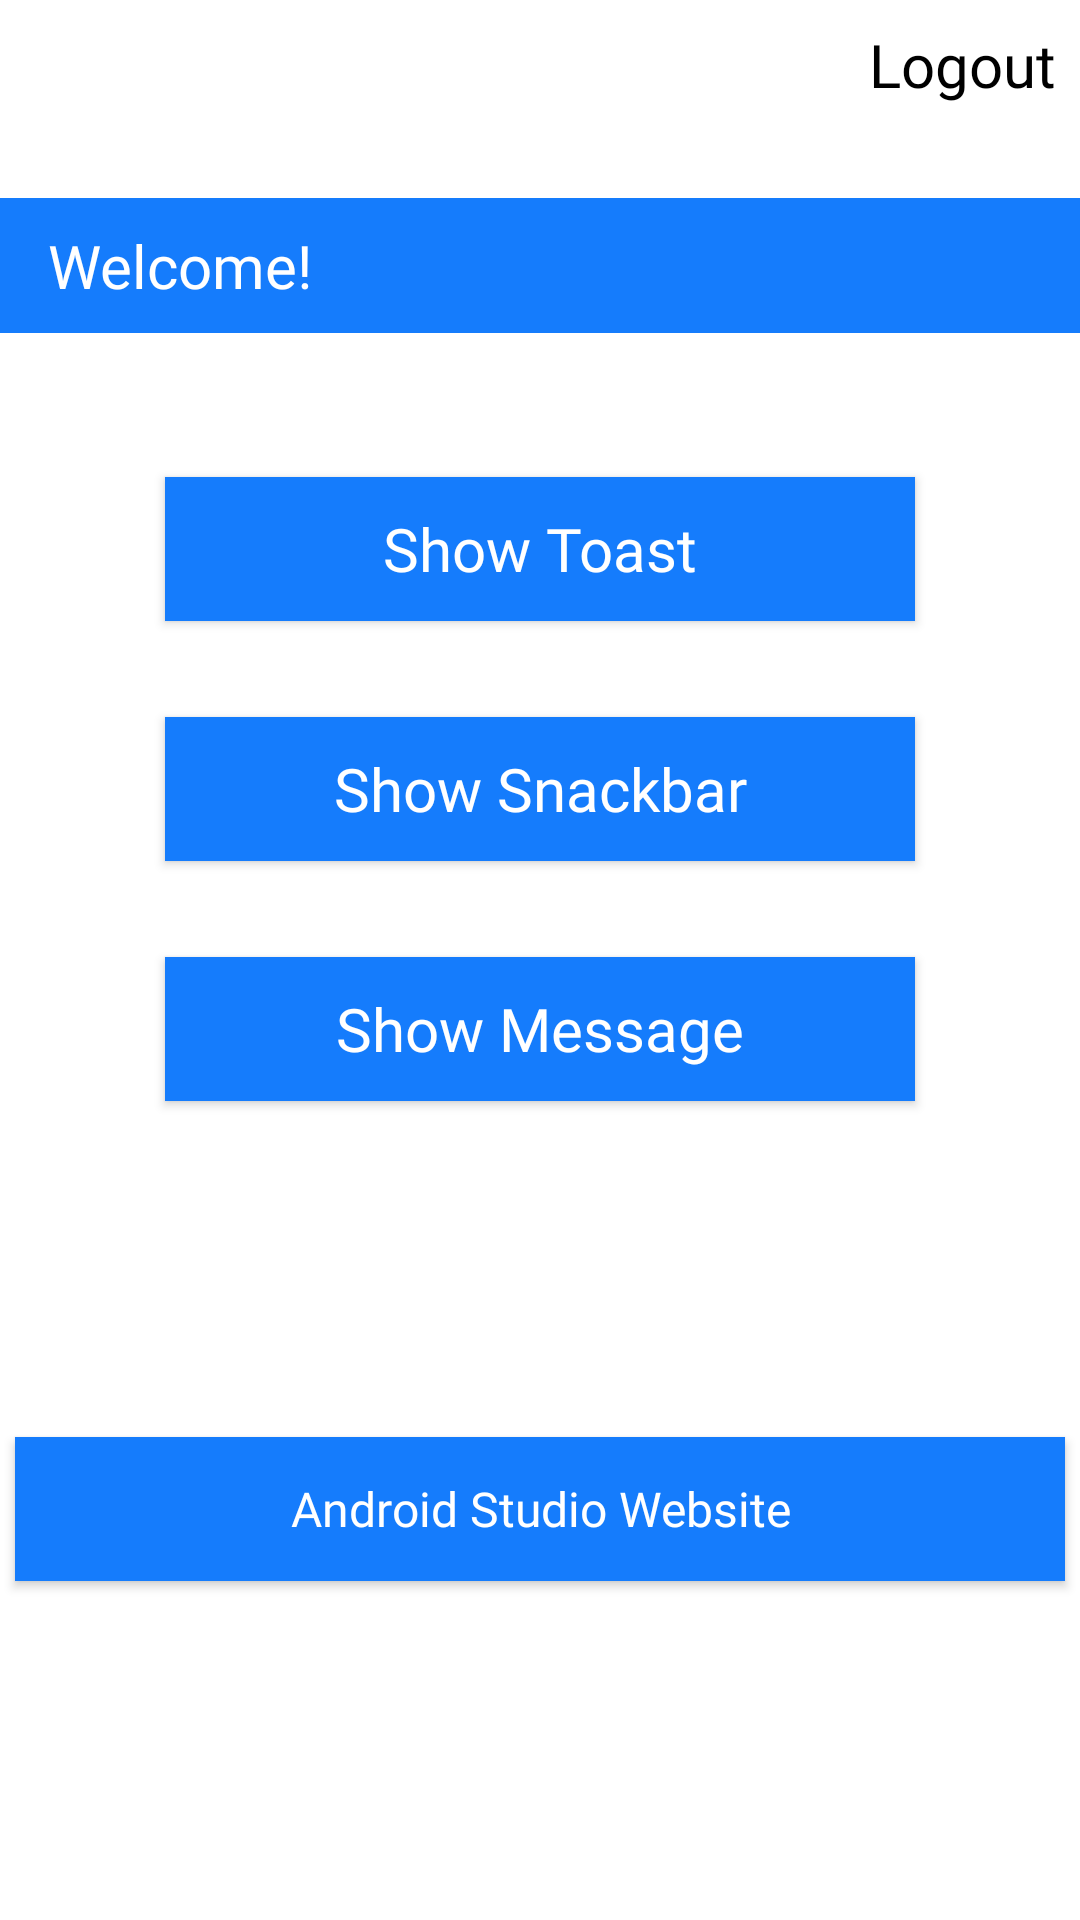

Android layout source for this screen:
<!-- AndroidManifest.xml: application theme AppTheme -->
<!-- res/layout/activity_main5.xml -->
<?xml version="1.0" encoding="utf-8"?>
<androidx.constraintlayout.widget.ConstraintLayout xmlns:android="http://schemas.android.com/apk/res/android"
    xmlns:app="http://schemas.android.com/apk/res-auto"
    xmlns:tools="http://schemas.android.com/tools"
    android:layout_width="match_parent"
    android:layout_height="match_parent"
    android:background="@color/colorWhite"
    tools:context=".Main5Activity">

    <include
        android:id="@+id/include"
        layout="@layout/tool_bar"
        android:layout_width="match_parent"
        android:layout_height="45dp"
        android:layout_marginTop="8dp"
        android:layout_marginBottom="8dp"
        app:layout_constraintBottom_toBottomOf="parent"
        app:layout_constraintEnd_toEndOf="parent"
        app:layout_constraintStart_toStartOf="parent"
        app:layout_constraintTop_toTopOf="parent"
        app:layout_constraintVertical_bias="0.100000024" />

    <TextView
        android:id="@+id/btLogout"
        style="@style/customStyle2"
        android:layout_width="wrap_content"
        android:layout_height="wrap_content"
        android:layout_marginStart="8dp"
        android:layout_marginLeft="8dp"
        android:layout_marginTop="8dp"
        android:layout_marginEnd="8dp"
        android:layout_marginRight="8dp"
        android:onClick="goLogout"
        android:text="Logout"
        app:layout_constraintEnd_toEndOf="parent"
        app:layout_constraintHorizontal_bias="1.0"
        app:layout_constraintStart_toStartOf="parent"
        app:layout_constraintTop_toTopOf="parent" />

    <Button
        android:id="@+id/btShowToast"
        style="@style/customStyle1"
        android:layout_width="250dp"
        android:layout_height="wrap_content"
        android:layout_marginStart="8dp"
        android:layout_marginLeft="8dp"
        android:layout_marginTop="48dp"
        android:layout_marginEnd="8dp"
        android:layout_marginRight="8dp"
        android:layout_marginBottom="8dp"
        android:onClick="showToast"
        android:text="Show Toast"
        app:layout_constraintBottom_toBottomOf="parent"
        app:layout_constraintEnd_toEndOf="parent"
        app:layout_constraintStart_toStartOf="parent"
        app:layout_constraintTop_toBottomOf="@+id/include"
        app:layout_constraintVertical_bias="0.0" />

    <Button
        android:id="@+id/btShowSnackbar"
        style="@style/customStyle1"
        android:layout_width="250dp"
        android:layout_height="wrap_content"
        android:layout_marginStart="8dp"
        android:layout_marginLeft="8dp"
        android:layout_marginTop="32dp"
        android:layout_marginEnd="8dp"
        android:layout_marginRight="8dp"
        android:layout_marginBottom="8dp"
        android:onClick="showSnackbar"
        android:text="Show Snackbar"
        app:layout_constraintBottom_toBottomOf="parent"
        app:layout_constraintEnd_toEndOf="parent"
        app:layout_constraintStart_toStartOf="parent"
        app:layout_constraintTop_toBottomOf="@+id/btShowToast"
        app:layout_constraintVertical_bias="0.0" />

    <Button
        android:id="@+id/btShowMessage"
        style="@style/customStyle1"
        android:layout_width="250dp"
        android:layout_height="wrap_content"
        android:layout_marginStart="8dp"
        android:layout_marginLeft="8dp"
        android:layout_marginTop="32dp"
        android:layout_marginEnd="8dp"
        android:layout_marginRight="8dp"
        android:layout_marginBottom="8dp"
        android:onClick="showMessage"
        android:text="Show Message"
        app:layout_constraintBottom_toBottomOf="parent"
        app:layout_constraintEnd_toEndOf="parent"
        app:layout_constraintStart_toStartOf="parent"
        app:layout_constraintTop_toBottomOf="@+id/btShowSnackbar"
        app:layout_constraintVertical_bias="0.0" />

    <TextView
        android:id="@+id/tvMessage"
        android:layout_width="0dp"
        android:layout_height="60dp"
        android:layout_marginStart="8dp"
        android:layout_marginLeft="8dp"
        android:layout_marginTop="16dp"
        android:layout_marginEnd="8dp"
        android:layout_marginRight="8dp"
        android:layout_marginBottom="8dp"
        android:gravity="center"
        android:textAppearance="@style/customStyle2"
        app:layout_constraintBottom_toBottomOf="parent"
        app:layout_constraintEnd_toEndOf="parent"
        app:layout_constraintStart_toStartOf="parent"
        app:layout_constraintTop_toBottomOf="@+id/btShowMessage"
        app:layout_constraintVertical_bias="0.0" />

    <Button
        android:id="@+id/btWebsite"
        style="@style/customStyle1"
        android:layout_width="350dp"
        android:layout_height="wrap_content"
        android:layout_marginStart="8dp"
        android:layout_marginLeft="8dp"
        android:layout_marginTop="192dp"
        android:layout_marginEnd="8dp"
        android:layout_marginRight="8dp"
        android:layout_marginBottom="8dp"
        android:onClick="showAndroidStudioWebsite"
        android:text="Android Studio Website"
        android:textSize="16sp"
        app:layout_constraintBottom_toBottomOf="parent"
        app:layout_constraintEnd_toEndOf="parent"
        app:layout_constraintStart_toStartOf="parent"
        app:layout_constraintTop_toBottomOf="@+id/btShowSnackbar"
        app:layout_constraintVertical_bias="0.0" />

</androidx.constraintlayout.widget.ConstraintLayout>
<!-- res/layout/tool_bar.xml (included above) -->
<?xml version="1.0" encoding="utf-8"?>
<androidx.appcompat.widget.Toolbar xmlns:android="http://schemas.android.com/apk/res/android"
    xmlns:app="http://schemas.android.com/apk/res-auto"
    android:layout_width="match_parent"
    android:layout_height="match_parent"
    app:title="Welcome!"
    app:titleTextColor="@color/colorWhite"
    app:titleTextAppearance="@style/customStyle2"
    android:background="@color/colorPrimary">
</androidx.appcompat.widget.Toolbar>
<!-- resources referenced by this layout -->
<resources>
  <color name="colorPrimary">#157CFC</color>
  <color name="colorWhite">#FFFFFF</color>
  <style name="customStyle1">
          <item name="android:fontFamily">@font/balsamiqsansregular</item>
          <item name="android:textColor">@color/colorWhite</item>
          <item name="android:background">@color/colorPrimary</item>
          <item name="android:textAllCaps">false</item>
          <item name="android:textSize">20sp</item>
      </style>
  <style name="customStyle2">
          <item name="android:fontFamily">@font/balsamiqsansregular</item>
          <item name="android:textColor">@color/colorBlack</item>
          <item name="android:textSize">20sp</item>
      </style>
  <style name="AppTheme" parent="Theme.AppCompat.Light.NoActionBar">
          <item name="colorPrimary">@color/colorPrimary</item>
          <item name="colorPrimaryDark">@color/colorPrimaryDark</item>
          <item name="colorAccent">@color/colorAccent</item>
      </style>
  <color name="colorBlack">#000000</color>
  <color name="colorPrimaryDark">#C7C7C7</color>
  <color name="colorAccent">#6DAAFF</color>
</resources>
